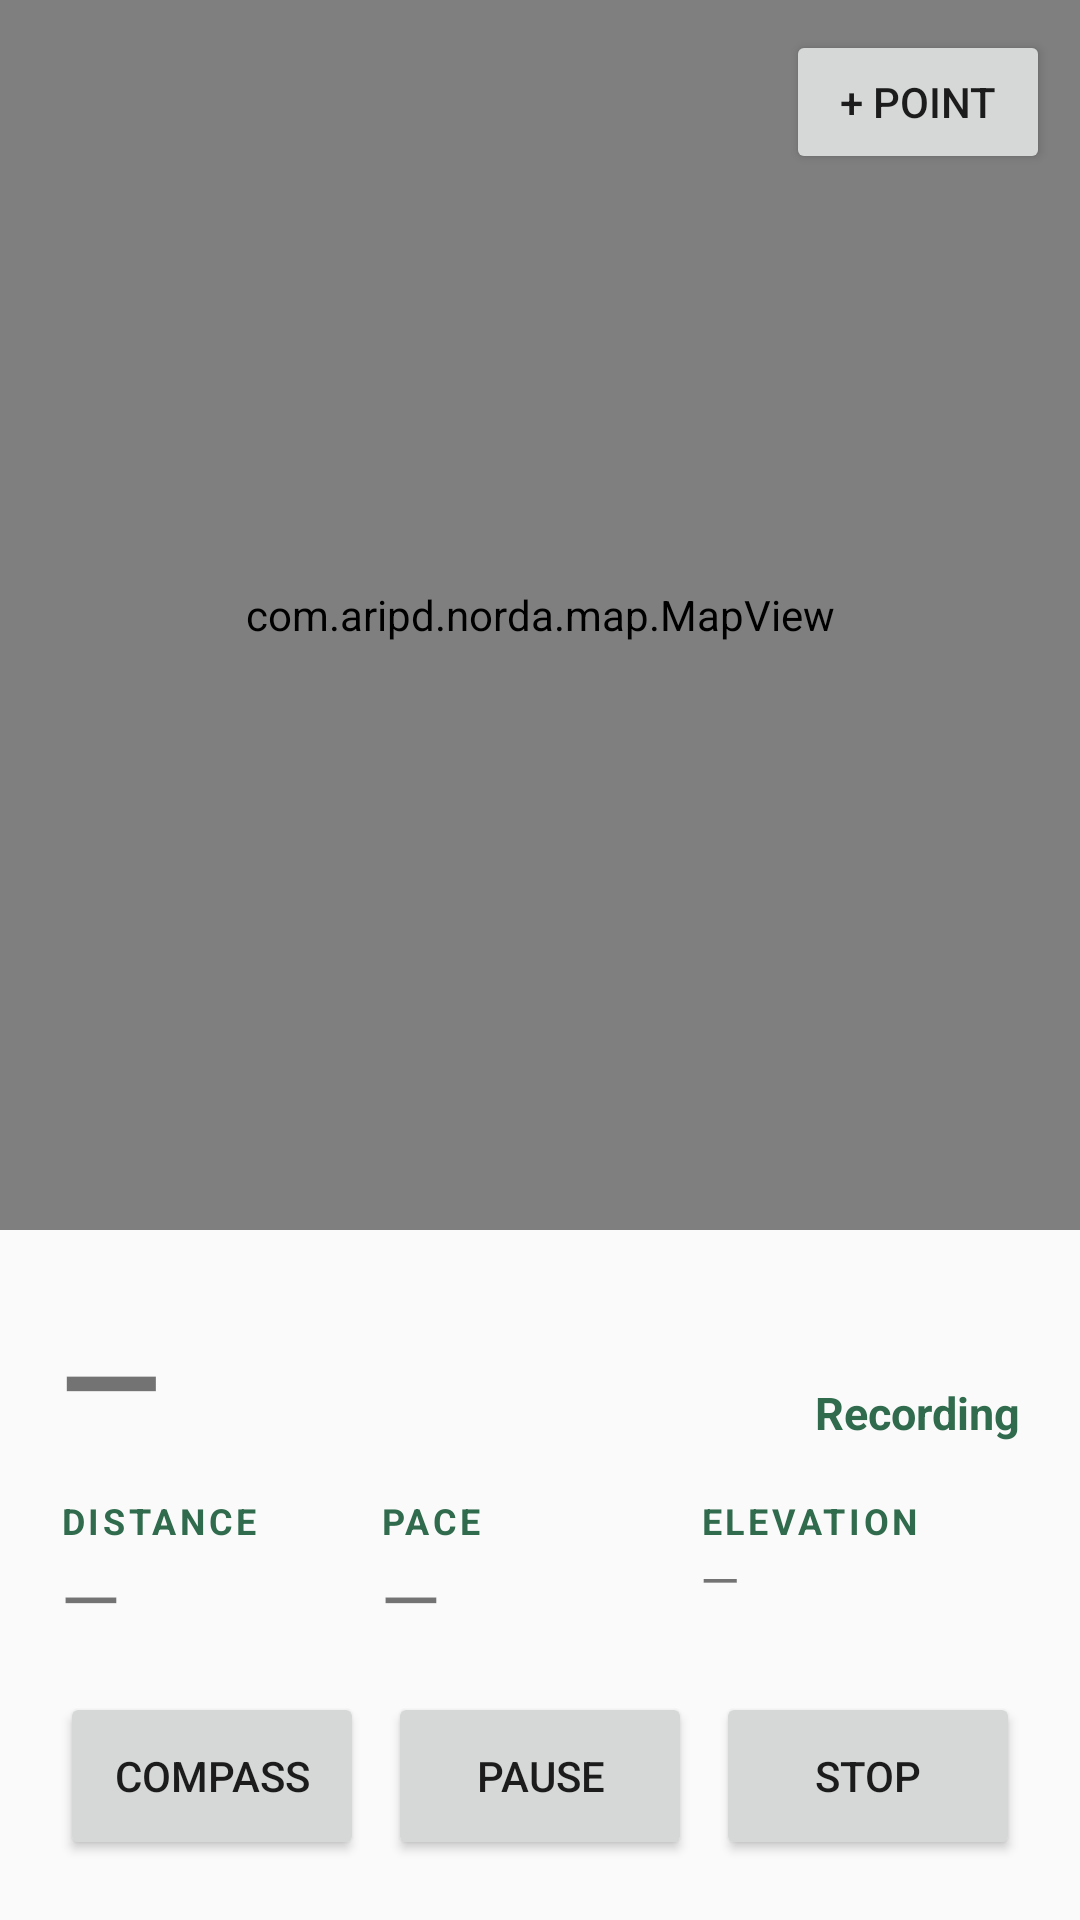

The Android layout XML behind this screen, and the referenced resources:
<!-- AndroidManifest.xml: application theme Theme.Norda -->
<!-- res/layout/activity_recording.xml -->
<?xml version="1.0" encoding="utf-8"?>
<LinearLayout xmlns:android="http://schemas.android.com/apk/res/android"
    android:id="@+id/root"
    android:layout_width="match_parent"
    android:layout_height="match_parent"
    android:keepScreenOn="true"
    android:orientation="vertical">

    <FrameLayout
        android:layout_width="match_parent"
        android:layout_height="0dp"
        android:layout_weight="1">

        
        <com.aripd.norda.map.MapView
            android:id="@+id/liveMap"
            android:layout_width="match_parent"
            android:layout_height="match_parent"
            android:importantForAccessibility="no" />

        <TextView
            android:id="@+id/mapHint"
            android:layout_width="wrap_content"
            android:layout_height="wrap_content"
            android:layout_gravity="top|start"
            android:layout_margin="10dp"
            android:layout_marginEnd="110dp"
            android:background="@color/norda_scrim"
            android:padding="8dp"
            android:textSize="13sp"
            android:visibility="gone" />

        <Button
            android:id="@+id/addWaypointButton"
            android:layout_width="wrap_content"
            android:layout_height="48dp"
            android:layout_gravity="top|end"
            android:layout_margin="10dp"
            android:text="@string/add_waypoint" />
    </FrameLayout>

    <LinearLayout
        android:layout_width="match_parent"
        android:layout_height="wrap_content"
        android:orientation="vertical"
        android:padding="20dp">

        <LinearLayout
            android:layout_width="match_parent"
            android:layout_height="wrap_content"
            android:baselineAligned="true"
            android:orientation="horizontal">

            <TextView
                android:id="@+id/durationText"
                android:layout_width="wrap_content"
                android:layout_height="wrap_content"
                android:text="@string/placeholder_dash"
                android:textSize="44sp"
                android:textStyle="bold" />

            <View
                android:layout_width="0dp"
                android:layout_height="0dp"
                android:layout_weight="1" />

            <TextView
                android:id="@+id/stateText"
                android:layout_width="wrap_content"
                android:layout_height="wrap_content"
                android:text="@string/recording_state_recording"
                android:textColor="@color/norda_green"
                android:textSize="15sp"
                android:textStyle="bold" />
        </LinearLayout>

        <LinearLayout
            android:layout_width="match_parent"
            android:layout_height="wrap_content"
            android:layout_marginTop="10dp"
            android:orientation="horizontal">

            <LinearLayout
                android:layout_width="0dp"
                android:layout_height="wrap_content"
                android:layout_weight="1"
                android:orientation="vertical">

                <TextView
                    style="@style/Norda.SectionLabel"
                    android:text="@string/stat_distance" />

                <TextView
                    android:id="@+id/distanceText"
                    android:layout_width="wrap_content"
                    android:layout_height="wrap_content"
                    android:text="@string/placeholder_dash"
                    android:textSize="26sp" />
            </LinearLayout>

            <LinearLayout
                android:layout_width="0dp"
                android:layout_height="wrap_content"
                android:layout_weight="1"
                android:orientation="vertical">

                <TextView
                    style="@style/Norda.SectionLabel"
                    android:text="@string/stat_pace" />

                <TextView
                    android:id="@+id/paceText"
                    android:layout_width="wrap_content"
                    android:layout_height="wrap_content"
                    android:text="@string/placeholder_dash"
                    android:textSize="26sp" />
            </LinearLayout>

            <LinearLayout
                android:layout_width="0dp"
                android:layout_height="wrap_content"
                android:layout_weight="1"
                android:orientation="vertical">

                <TextView
                    style="@style/Norda.SectionLabel"
                    android:text="@string/stat_elevation" />

                <TextView
                    android:id="@+id/elevationText"
                    android:layout_width="wrap_content"
                    android:layout_height="wrap_content"
                    android:text="@string/placeholder_dash"
                    android:textSize="17sp" />
            </LinearLayout>
        </LinearLayout>

        <LinearLayout
            android:layout_width="match_parent"
            android:layout_height="wrap_content"
            android:layout_marginTop="14dp"
            android:orientation="horizontal">

            <Button
                android:id="@+id/compassButton"
                android:layout_width="0dp"
                android:layout_height="56dp"
                android:layout_marginEnd="8dp"
                android:layout_weight="1"
                android:text="@string/compass" />

            <Button
                android:id="@+id/pauseButton"
                android:layout_width="0dp"
                android:layout_height="56dp"
                android:layout_marginEnd="8dp"
                android:layout_weight="1"
                android:text="@string/pause" />

            <Button
                android:id="@+id/stopButton"
                android:layout_width="0dp"
                android:layout_height="56dp"
                android:layout_weight="1"
                android:text="@string/stop" />
        </LinearLayout>
    </LinearLayout>

</LinearLayout>
<!-- resources referenced by this layout -->
<resources>
  <color name="norda_green">#2F6B4C</color>
  <color name="norda_scrim">#E6F6F7F3</color>
  <string name="add_waypoint">+ Point</string>
  <string name="compass">Compass</string>
  <string name="pause">Pause</string>
  <string name="placeholder_dash">—</string>
  <string name="recording_state_recording">Recording</string>
  <string name="stat_distance">DISTANCE</string>
  <string name="stat_elevation">ELEVATION</string>
  <string name="stat_pace">PACE</string>
  <string name="stop">Stop</string>
  <style name="Norda.SectionLabel" parent="">
          <item name="android:layout_width">wrap_content</item>
          <item name="android:layout_height">wrap_content</item>
          <item name="android:textSize">12sp</item>
          <item name="android:letterSpacing">0.1</item>
          <item name="android:textStyle">bold</item>
          <item name="android:textColor">@color/norda_green</item>
      </style>
  <style name="Theme.Norda" parent="android:Theme.Material.Light.NoActionBar">
          <item name="android:colorPrimary">@color/norda_green</item>
          <item name="android:colorAccent">@color/norda_green</item>
      </style>
</resources>
